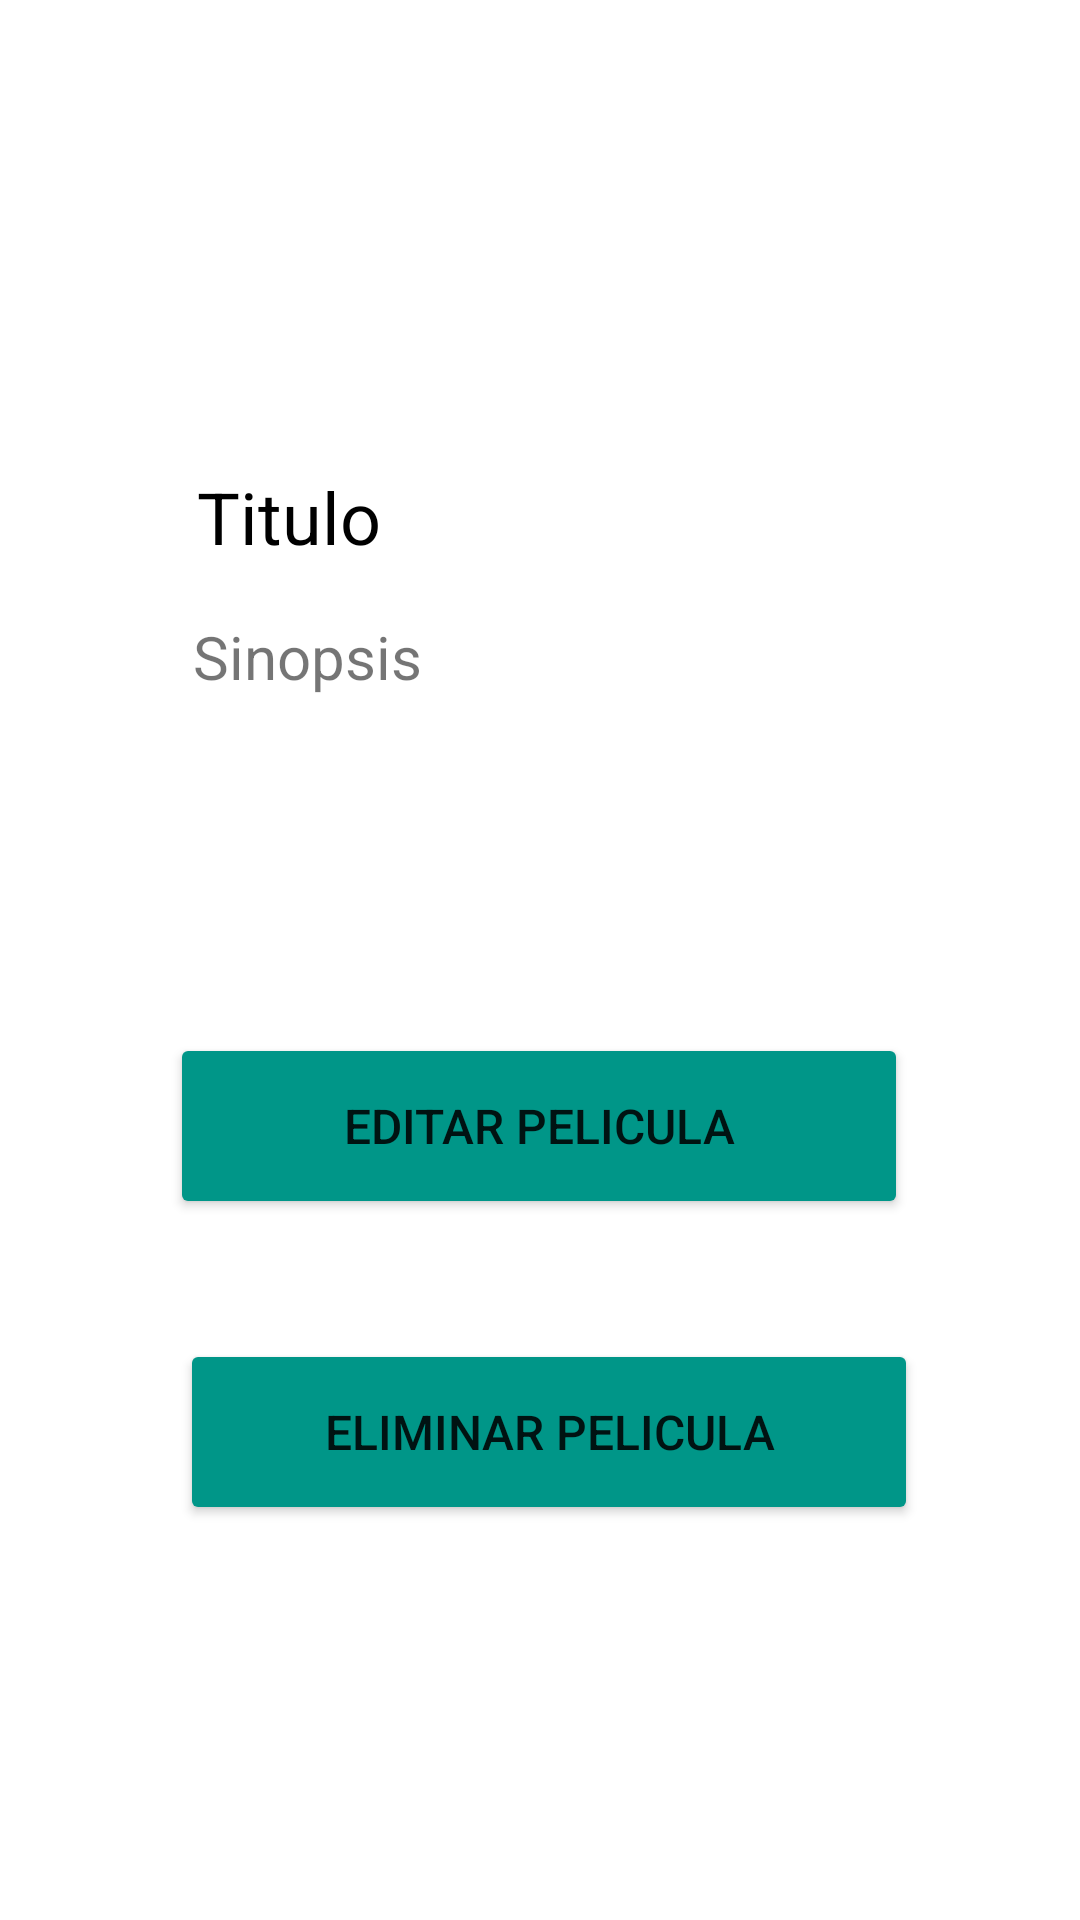

Here is an Android app screen rendered from its layout file. Give the layout XML and the strings, colors and styles it references.
<!-- AndroidManifest.xml: application theme Theme.T4Androi02 -->
<!-- res/layout/activity_detalles.xml -->
<?xml version="1.0" encoding="utf-8"?>
<androidx.constraintlayout.widget.ConstraintLayout xmlns:android="http://schemas.android.com/apk/res/android"
    xmlns:app="http://schemas.android.com/apk/res-auto"
    xmlns:tools="http://schemas.android.com/tools"
    android:layout_width="match_parent"
    android:layout_height="match_parent"
    tools:context=".Detalles">


    <ImageView
        android:id="@+id/deImgr"
        android:layout_width="100dp"
        android:layout_height="146dp"
        app:layout_constraintBottom_toBottomOf="parent"
        app:layout_constraintEnd_toEndOf="parent"
        app:layout_constraintHorizontal_bias="0.535"
        app:layout_constraintStart_toStartOf="parent"
        app:layout_constraintTop_toTopOf="parent"
        app:layout_constraintVertical_bias="0.025"
        app:srcCompat="@drawable/ic_launcher_background" />

    <TextView
        android:id="@+id/deTitulo"
        android:layout_width="203dp"
        android:layout_height="44dp"
        android:text="Titulo"
        android:textColor="#000000"
        android:textSize="24sp"
        app:layout_constraintBottom_toBottomOf="parent"
        app:layout_constraintEnd_toEndOf="parent"
        app:layout_constraintHorizontal_bias="0.418"
        app:layout_constraintStart_toStartOf="parent"
        app:layout_constraintTop_toTopOf="parent"
        app:layout_constraintVertical_bias="0.262" />

    <TextView
        android:id="@+id/deSinopsis"
        android:layout_width="215dp"
        android:layout_height="60dp"
        android:text="Sinopsis"
        android:textSize="20sp"
        app:layout_constraintBottom_toBottomOf="parent"
        app:layout_constraintEnd_toEndOf="parent"
        app:layout_constraintHorizontal_bias="0.443"
        app:layout_constraintStart_toStartOf="parent"
        app:layout_constraintTop_toTopOf="parent"
        app:layout_constraintVertical_bias="0.354" />

    <Button
        android:id="@+id/btnEditar"
        android:layout_width="246dp"
        android:layout_height="62dp"
        android:backgroundTint="#009688"
        android:text="Editar Pelicula"
        android:textSize="16sp"
        app:layout_constraintBottom_toBottomOf="parent"
        app:layout_constraintEnd_toEndOf="parent"
        app:layout_constraintHorizontal_bias="0.496"
        app:layout_constraintStart_toStartOf="parent"
        app:layout_constraintTop_toTopOf="parent"
        app:layout_constraintVertical_bias="0.596" />

    <Button
        android:id="@+id/btnEliminar"
        android:layout_width="246dp"
        android:layout_height="62dp"
        android:backgroundTint="#009688"
        android:text="Eliminar Pelicula"
        android:textSize="16sp"
        app:layout_constraintBottom_toBottomOf="parent"
        app:layout_constraintEnd_toEndOf="parent"
        app:layout_constraintHorizontal_bias="0.527"
        app:layout_constraintStart_toStartOf="parent"
        app:layout_constraintTop_toTopOf="parent"
        app:layout_constraintVertical_bias="0.772" />

</androidx.constraintlayout.widget.ConstraintLayout>
<!-- resources referenced by this layout -->
<resources>
  <style name="Theme.T4Androi02" parent="Theme.MaterialComponents.DayNight.DarkActionBar">
          
          <item name="colorPrimary">@color/purple_500</item>
          <item name="colorPrimaryVariant">@color/purple_700</item>
          <item name="colorOnPrimary">@color/white</item>
          
          <item name="colorSecondary">@color/teal_200</item>
          <item name="colorSecondaryVariant">@color/teal_700</item>
          <item name="colorOnSecondary">@color/black</item>
          
          <item name="android:statusBarColor" tools:targetApi="l">?attr/colorPrimaryVariant</item>
          
      </style>
  <!-- not gathered from this repository: default colours our renderer supplied (Android Studio template values) -->
  <color name="purple_500">#FF6200EE</color>
  <color name="purple_700">#FF3700B3</color>
  <color name="teal_200">#FF03DAC5</color>
  <color name="teal_700">#FF018786</color>
  <color name="black">#FF000000</color>
  <color name="white">#FFFFFFFF</color>
</resources>
